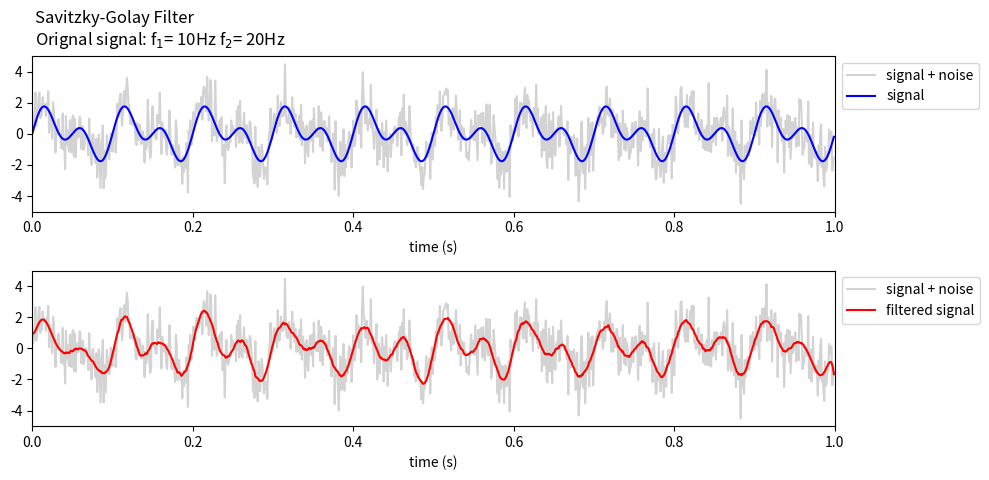

This chart was generated by the following Python code:
## Savitzky-Golay filter example ##
from scipy.signal import savgol_filter
import matplotlib.pyplot as plt
from matplotlib.gridspec import GridSpec
import numpy as np


Time = 1.0
Samples = 1000

f1 = 10
f2 = 20
noise = np.random.normal(0,1,Samples)

t = np.linspace(0, Time, Samples, False) 

#original signal (f1,  f2) + noise
sig = np.sin(2*np.pi*f1*t) + np.sin(2*np.pi*f2*t) + noise 


#filter paramters: window is number of coefficients, order is the polynomial order
window = 75
Order = 7

#apply filter
filtered = savgol_filter(sig, window_length = int(window), polyorder = int(Order), mode = 'interp')

#plot results
fig = plt.figure(figsize=(10, 5))
gs = GridSpec(nrows=2, ncols=1)

fig.suptitle('Savitzky-Golay Filter\n' + 'Orignal signal: f$_{1}$= ' + str(f1) +
             'Hz f$_{2}$= ' + str(f2) + 'Hz', fontsize=12, x = 0.04, y = 0.95, ha = 'left')

ax0 = fig.add_subplot(gs[0, 0])
ax0.plot(t, sig, 'lightgrey')
ax0.plot(t,np.sin(2*np.pi*f1*t) + np.sin(2*np.pi*f2*t),'b')
ax0.set_xlim(0,1)
ax0.set_ylim(-5,5)
ax0.set_xlabel("time (s)")
ax0.legend(['signal + noise','signal'],bbox_to_anchor=(1.0,1.0)) 

ax1 = fig.add_subplot(gs[1, 0])
ax1.plot(t, sig, 'lightgrey')
ax1.plot(t,filtered,'r')
ax1.set_xlim(0,1)
ax1.set_ylim(-5,5)
ax1.set_xlabel("time (s)")
ax1.legend(['signal + noise','filtered signal'],bbox_to_anchor=(1.0,1.0)) 

plt.tight_layout()
plt.show()
